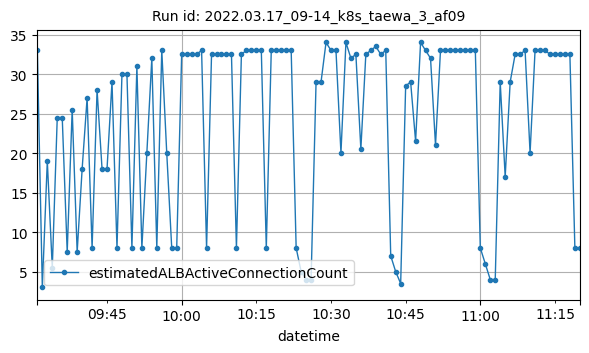

The file beside this chart, header and first rows:
datetime, estimatedALBActiveConnectionCount
2022-03-17T09:31:00Z, 33
2022-03-17T09:32:00Z, 3
2022-03-17T09:33:00Z, 19
2022-03-17T09:34:00Z, 5.5
2022-03-17T09:35:00Z, 24.5
2022-03-17T09:36:00Z, 24.5
2022-03-17T09:37:00Z, 7.5
2022-03-17T09:38:00Z, 25.5
2022-03-17T09:39:00Z, 7.5
2022-03-17T09:40:00Z, 18
2022-03-17T09:41:00Z, 27
2022-03-17T09:42:00Z, 8
2022-03-17T09:43:00Z, 28
2022-03-17T09:44:00Z, 18
2022-03-17T09:45:00Z, 18
2022-03-17T09:46:00Z, 29
2022-03-17T09:47:00Z, 8
2022-03-17T09:48:00Z, 30
2022-03-17T09:49:00Z, 30
2022-03-17T09:50:00Z, 8
2022-03-17T09:51:00Z, 31
2022-03-17T09:52:00Z, 8
2022-03-17T09:53:00Z, 20
2022-03-17T09:54:00Z, 32
2022-03-17T09:55:00Z, 8
2022-03-17T09:56:00Z, 33
2022-03-17T09:57:00Z, 20
2022-03-17T09:58:00Z, 8
2022-03-17T09:59:00Z, 8
2022-03-17T10:00:00Z, 32.5
2022-03-17T10:01:00Z, 32.5
2022-03-17T10:02:00Z, 32.5
2022-03-17T10:03:00Z, 32.5
2022-03-17T10:04:00Z, 33
2022-03-17T10:05:00Z, 8
2022-03-17T10:06:00Z, 32.5
2022-03-17T10:07:00Z, 32.5
2022-03-17T10:08:00Z, 32.5
2022-03-17T10:09:00Z, 32.5
2022-03-17T10:10:00Z, 32.5
2022-03-17T10:11:00Z, 8
2022-03-17T10:12:00Z, 32.5
2022-03-17T10:13:00Z, 33
2022-03-17T10:14:00Z, 33
2022-03-17T10:15:00Z, 33
2022-03-17T10:16:00Z, 33
2022-03-17T10:17:00Z, 8
2022-03-17T10:18:00Z, 33
2022-03-17T10:19:00Z, 33
2022-03-17T10:20:00Z, 33
2022-03-17T10:21:00Z, 33
2022-03-17T10:22:00Z, 33
2022-03-17T10:23:00Z, 8
2022-03-17T10:24:00Z, 5
2022-03-17T10:25:00Z, 4
2022-03-17T10:26:00Z, 4
2022-03-17T10:27:00Z, 29
2022-03-17T10:28:00Z, 29
2022-03-17T10:29:00Z, 34
2022-03-17T10:30:00Z, 33
... 50 more rows
